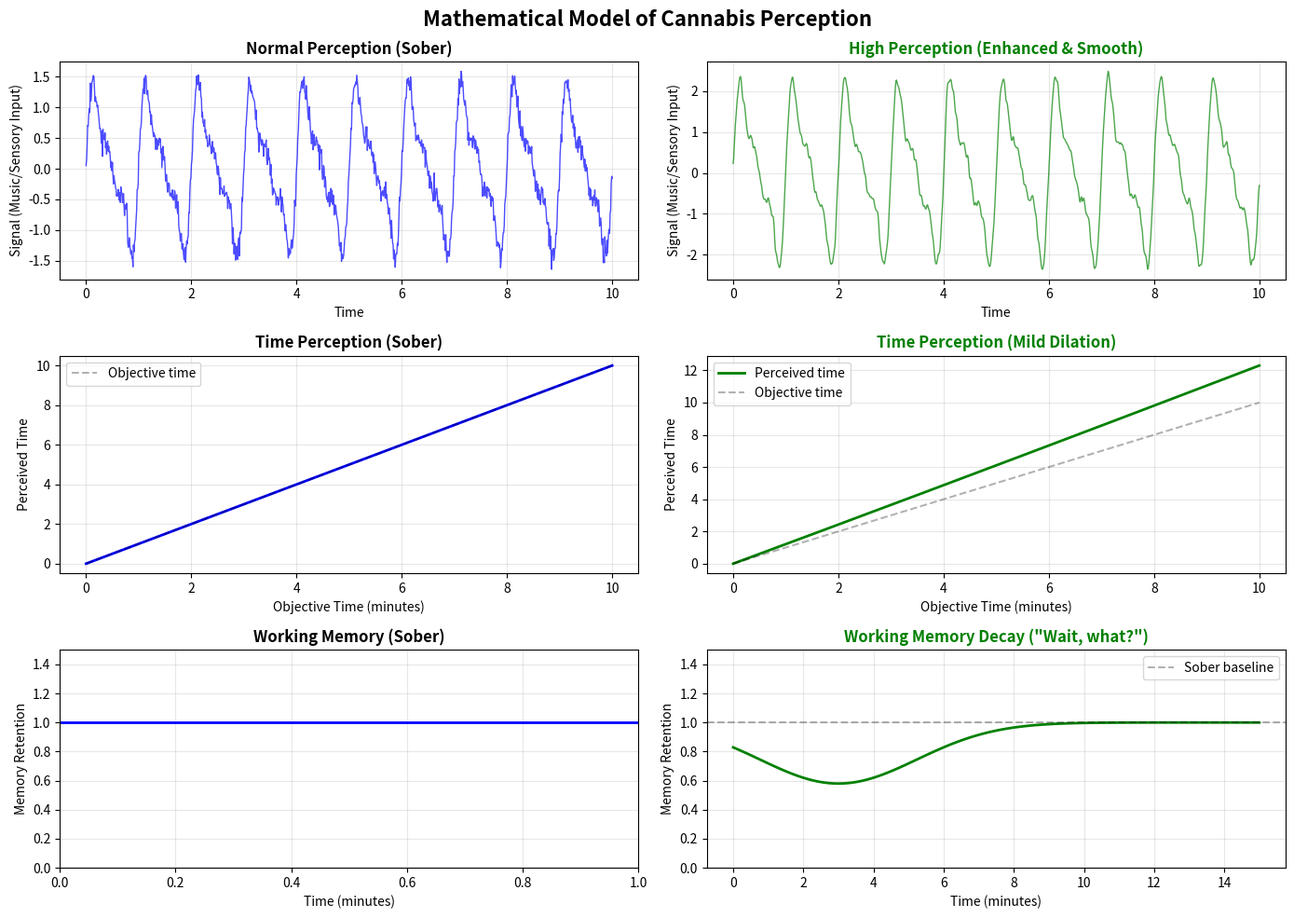

This figure's Python source: (Note: this script raises an exception after producing the figure.)
"""
Mathematical Model of Cannabis-Induced Perception (ACTUALLY weed, not shrooms)
A toggleable equation system that mimics actual weed effects
"""

import numpy as np
import matplotlib.pyplot as plt
from dataclasses import dataclass
from typing import Callable

@dataclass
class CannabisPerceptionState:
    """Represents the subjective perception state when high on cannabis"""
    time_dilation: float = 1.0       # Mild time slowdown
    working_memory: float = 1.0      # Memory decay (train of thought loss)
    sensory_enhancement: float = 1.0 # Food tastes better, music richer
    thought_tangent_prob: float = 0.0 # Probability of derailing thoughts
    humor_sensitivity: float = 1.0   # Everything becomes funnier
    motor_delay: float = 0.0         # Reaction time slowdown
    munchies_factor: float = 0.0     # Appetite enhancement

class WeedFeelingEquation:
    """
    A mathematical system that models cannabis perception.
    Much more subtle than psychedelics - no fractals, just vibes.
    """

    def __init__(self):
        self.is_active = False
        self.normal_state = CannabisPerceptionState()

    def toggle(self, active: bool = None):
        """Toggle the high on/off"""
        if active is None:
            self.is_active = not self.is_active
        else:
            self.is_active = active
        return self.is_active

    def get_state(self, t: float, intensity: float = 0.7) -> CannabisPerceptionState:
        """
        Get current perception state based on time and intensity

        Args:
            t: objective time (also represents time since consumption)
            intensity: strength of effect (0.0 to 1.0)
        """
        if not self.is_active:
            return self.normal_state

        # TIME DILATION: Things feel slower (but not wildly different)
        # Mild effect - maybe 1.2-1.5x slower perception
        time_dilation = 1.0 + intensity * 0.3 * (1 + 0.2 * np.sin(0.05 * t))

        # WORKING MEMORY DECAY: "Wait, what was I just saying?"
        # Exponential decay of short-term memory buffer
        # Peak around t=2-5, then gradually recovers
        memory_curve = np.exp(-0.1 * (t - 3)**2)  # Peak at t=3
        working_memory = 1.0 - intensity * 0.6 * memory_curve

        # SENSORY ENHANCEMENT: Music sounds richer, food tastes amazing
        # Mild amplification, not hallucinations
        sensory_enhancement = 1.0 + intensity * (0.8 + 0.3 * np.sin(0.1 * t))

        # THOUGHT TANGENTS: Random derailment of train of thought
        # "I was thinking about pizza... wait, do fish get thirsty?"
        thought_tangent_prob = intensity * 0.4 * (1 + 0.2 * np.sin(0.08 * t))

        # HUMOR SENSITIVITY: Everything is funnier
        humor_sensitivity = 1.0 + intensity * (1.5 + 0.5 * np.cos(0.12 * t))

        # MOTOR DELAY: Reaction time slowdown, "couch lock"
        motor_delay = intensity * 0.3 * (1 + 0.2 * np.sin(0.06 * t))

        # MUNCHIES: Enhanced appetite
        # Peaks after initial onset
        munchies_curve = 1 / (1 + np.exp(-0.5 * (t - 4)))  # Sigmoid centered at t=4
        munchies_factor = intensity * munchies_curve

        return CannabisPerceptionState(
            time_dilation=time_dilation,
            working_memory=working_memory,
            sensory_enhancement=sensory_enhancement,
            thought_tangent_prob=thought_tangent_prob,
            humor_sensitivity=humor_sensitivity,
            motor_delay=motor_delay,
            munchies_factor=munchies_factor
        )

    def perceive_signal(self, signal: np.ndarray, t: float, intensity: float = 0.7) -> np.ndarray:
        """
        Transform an input signal through cannabis perception
        (Much more subtle than psychedelics - just enhancement, not transformation)
        """
        if not self.is_active:
            return signal

        state = self.get_state(t, intensity)

        # Apply sensory enhancement (mild amplification)
        perceived = signal * state.sensory_enhancement

        # Add slight noise from reduced focus
        noise_level = (1.0 - state.working_memory) * 0.15
        perceived = perceived + np.random.randn(len(signal)) * noise_level

        # Mild smoothing (things feel more "smooth" or "rounded")
        from scipy.ndimage import gaussian_filter1d
        smoothing_sigma = 1 + intensity * 0.5
        perceived = gaussian_filter1d(perceived, sigma=smoothing_sigma)

        return perceived

    def perceive_time(self, objective_time: float, intensity: float = 0.7) -> float:
        """
        Transform objective time to subjective perceived time
        Mild dilation - not the extreme warping of psychedelics
        """
        if not self.is_active:
            return objective_time

        state = self.get_state(objective_time, intensity)
        perceived_time = objective_time * state.time_dilation

        return perceived_time

    def thought_derailment(self, original_thought: str, t: float, intensity: float = 0.7) -> list:
        """
        Model the tangential thinking pattern
        "I was thinking about X... but then I thought about Y... wait, what was I saying?"
        """
        if not self.is_active:
            return [original_thought]

        state = self.get_state(t, intensity)

        # Simulate thought chain with potential derailments
        thoughts = [original_thought]
        num_derailments = int(state.thought_tangent_prob * 5)  # 0-2 tangents typically

        for _ in range(num_derailments):
            thoughts.append("[tangent thought]")

        if num_derailments > 0 and state.working_memory < 0.6:
            thoughts.append("...wait, what was I saying?")

        return thoughts


def demonstrate_weed_equation():
    """Demonstrate the cannabis perception equation"""

    eq = WeedFeelingEquation()

    # Create test signal (could be music, visual input, etc.)
    t = np.linspace(0, 10, 1000)
    base_signal = (
        np.sin(2 * np.pi * 1 * t) +
        0.5 * np.sin(2 * np.pi * 2 * t) +
        0.3 * np.sin(2 * np.pi * 3 * t) +
        0.1 * np.random.randn(len(t))
    )

    # Create visualization
    fig, axes = plt.subplots(3, 2, figsize=(14, 10))
    fig.suptitle('Mathematical Model of Cannabis Perception', fontsize=16, fontweight='bold')

    # Normal perception
    eq.toggle(False)
    normal_perceived = eq.perceive_signal(base_signal, t[0], intensity=0.0)

    axes[0, 0].plot(t, normal_perceived, 'b-', alpha=0.7, linewidth=1)
    axes[0, 0].set_title('Normal Perception (Sober)', fontweight='bold')
    axes[0, 0].set_xlabel('Time')
    axes[0, 0].set_ylabel('Signal (Music/Sensory Input)')
    axes[0, 0].grid(True, alpha=0.3)

    # Time perception - normal
    perceived_times_normal = [eq.perceive_time(ti, 0.0) for ti in t]
    axes[1, 0].plot(t, perceived_times_normal, 'b-', linewidth=2)
    axes[1, 0].plot(t, t, 'k--', alpha=0.3, label='Objective time')
    axes[1, 0].set_title('Time Perception (Sober)', fontweight='bold')
    axes[1, 0].set_xlabel('Objective Time (minutes)')
    axes[1, 0].set_ylabel('Perceived Time')
    axes[1, 0].legend()
    axes[1, 0].grid(True, alpha=0.3)

    # Working memory - normal
    axes[2, 0].axhline(y=1.0, color='b', linewidth=2)
    axes[2, 0].set_title('Working Memory (Sober)', fontweight='bold')
    axes[2, 0].set_xlabel('Time (minutes)')
    axes[2, 0].set_ylabel('Memory Retention')
    axes[2, 0].set_ylim([0, 1.5])
    axes[2, 0].grid(True, alpha=0.3)

    # High perception
    eq.toggle(True)
    high_perceived = eq.perceive_signal(base_signal, 3.0, intensity=0.7)

    axes[0, 1].plot(t, high_perceived, 'g-', alpha=0.7, linewidth=1)
    axes[0, 1].set_title('High Perception (Enhanced & Smooth)', fontweight='bold', color='green')
    axes[0, 1].set_xlabel('Time')
    axes[0, 1].set_ylabel('Signal (Music/Sensory Input)')
    axes[0, 1].grid(True, alpha=0.3)

    # Time perception - high
    perceived_times_high = [eq.perceive_time(ti, 0.7) for ti in t]
    axes[1, 1].plot(t, perceived_times_high, 'g-', linewidth=2, label='Perceived time')
    axes[1, 1].plot(t, t, 'k--', alpha=0.3, label='Objective time')
    axes[1, 1].set_title('Time Perception (Mild Dilation)', fontweight='bold', color='green')
    axes[1, 1].set_xlabel('Objective Time (minutes)')
    axes[1, 1].set_ylabel('Perceived Time')
    axes[1, 1].legend()
    axes[1, 1].grid(True, alpha=0.3)

    # Working memory decay over time
    time_course = np.linspace(0, 15, 100)
    memory_retention = [eq.get_state(ti, 0.7).working_memory for ti in time_course]
    axes[2, 1].plot(time_course, memory_retention, 'g-', linewidth=2)
    axes[2, 1].axhline(y=1.0, color='k', linestyle='--', alpha=0.3, label='Sober baseline')
    axes[2, 1].set_title('Working Memory Decay ("Wait, what?")', fontweight='bold', color='green')
    axes[2, 1].set_xlabel('Time (minutes)')
    axes[2, 1].set_ylabel('Memory Retention')
    axes[2, 1].set_ylim([0, 1.5])
    axes[2, 1].legend()
    axes[2, 1].grid(True, alpha=0.3)

    plt.tight_layout()
    plt.savefig('/home/user/Experiment/weed_feeling_visualization.png', dpi=300, bbox_inches='tight')
    print("✓ Visualization saved to 'weed_feeling_visualization.png'")

    # Print equations
    print("\n" + "="*70)
    print("MATHEMATICAL MODEL OF CANNABIS PERCEPTION")
    print("="*70)
    print("\n📐 Core Equations (Actually weed this time, not shrooms):")
    print("\n1. TIME DILATION (mild)")
    print("   t_perceived(t) = t × [1 + 0.3I × (1 + 0.2·sin(0.05t))]")
    print("   where I = intensity ∈ [0, 1]")
    print("   → Typical dilation: 1.2-1.5x (not extreme)")

    print("\n2. WORKING MEMORY DECAY")
    print("   M(t) = 1 - 0.6I × exp[-0.1(t-3)²]")
    print("   → Peaks at t≈3min, causes 'wait, what was I saying?' moments")

    print("\n3. SENSORY ENHANCEMENT")
    print("   S(t) = 1 + I × [0.8 + 0.3·sin(0.1t)]")
    print("   → Music sounds richer, food tastes better (no hallucinations)")

    print("\n4. THOUGHT TANGENT PROBABILITY")
    print("   P_tangent(t) = 0.4I × [1 + 0.2·sin(0.08t)]")
    print("   → Random derailment of train of thought")

    print("\n5. HUMOR SENSITIVITY")
    print("   H(t) = 1 + I × [1.5 + 0.5·cos(0.12t)]")
    print("   → Everything becomes 1.5-2x funnier")

    print("\n6. MOTOR DELAY")
    print("   D(t) = 0.3I × [1 + 0.2·sin(0.06t)]")
    print("   → Reaction time slowdown, 'couch lock'")

    print("\n7. MUNCHIES FACTOR")
    print("   F(t) = I / [1 + exp(-0.5(t-4))]")
    print("   → Appetite enhancement (sigmoid, peaks after ~4min)")

    print("\n8. SIGNAL PERCEPTION")
    print("   S_perceived = GaussianFilter(S × Enhancement, σ=1.5) + ξ(1-M)")
    print("   → Mild amplification + smoothing + memory-noise")

    print("\n" + "="*70)
    print("The system is currently:", "🟢 HIGH" if eq.is_active else "⚫ SOBER")
    print("="*70)

    # Show realistic state evolution
    print("\n📊 State Evolution Over Time (intensity=0.7, typical joint):")
    print(f"\n{'Time':<8} {'Dilation':<10} {'Memory':<10} {'Sensory':<10} {'Humor':<10} {'Munchies':<10}")
    print("-" * 70)
    sample_times = [0, 1, 2, 3, 5, 8, 12, 15]
    for ti in sample_times:
        state = eq.get_state(ti, intensity=0.7)
        print(f"{ti:<8.0f} {state.time_dilation:<10.2f} {state.working_memory:<10.2f} "
              f"{state.sensory_enhancement:<10.2f} {state.humor_sensitivity:<10.2f} "
              f"{state.munchies_factor:<10.2f}")

    # Demonstrate thought derailment
    print("\n" + "="*70)
    print("THOUGHT DERAILMENT EXAMPLE")
    print("="*70)
    thoughts = eq.thought_derailment("I should order pizza", t=3, intensity=0.7)
    print("\nOriginal thought process:")
    for i, thought in enumerate(thoughts):
        print(f"  {i+1}. {thought}")

    plt.show()


if __name__ == "__main__":
    import scipy.ndimage

    print("🌿 Cannabis Perception Equation - Mathematical Model")
    print("=" * 70)
    print("\nThis models ACTUAL cannabis effects (not psychedelics):")
    print("  • Mild time dilation (1.2-1.5x, not extreme)")
    print("  • Working memory decay ('wait, what?')")
    print("  • Sensory enhancement (not hallucinations)")
    print("  • Thought tangents and derailment")
    print("  • Enhanced humor sensitivity")
    print("  • Motor delay and 'couch lock'")
    print("  • The munchies\n")

    demonstrate_weed_equation()

    print("\n✨ Demonstration complete!")
    print("\n💡 Toggle with: equation.toggle(True/False)")
